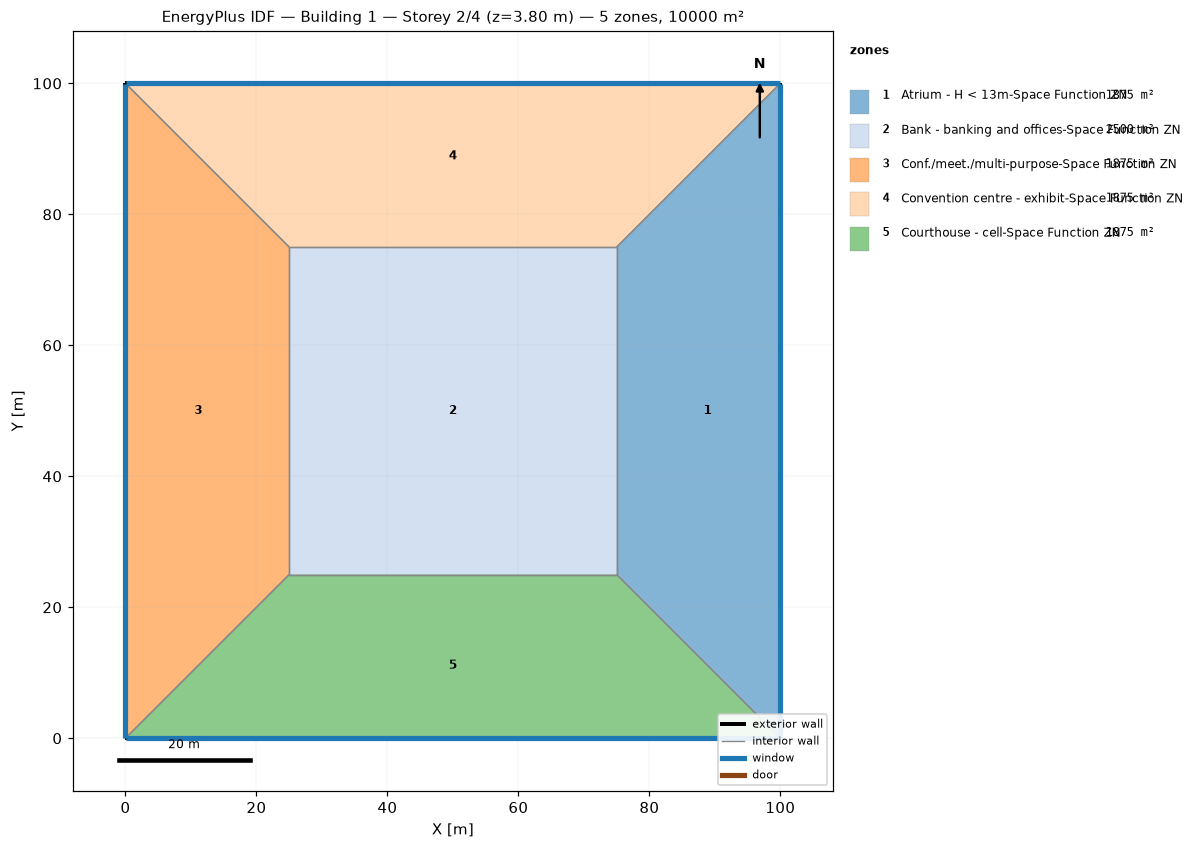
=== STOREY PLAN SPEC (per zone: floor XY polygon, exterior-wall plan segments, windows/doors) ===
zone 1: Atrium - H < 13m-Space Function ZN  (1875.0 m²)
  floor: (100.00, 100.00) (100.00, 0.00) (75.00, 25.00) (75.00, 75.00)
  exterior wall: (100.00, 0.00) – (100.00, 100.00)  [100.0 m]
    window: (100.00, 0.03) – (100.00, 99.97)  [95.0 m²]
  interior walls: 3
zone 2: Bank - banking and offices-Space Function ZN  (2500.0 m²)
  floor: (25.00, 25.00) (25.00, 75.00) (75.00, 75.00) (75.00, 25.00)
  interior walls: 4
zone 3: Conf./meet./multi-purpose-Space Function ZN  (1875.0 m²)
  floor: (0.00, 0.00) (0.00, 100.00) (25.00, 75.00) (25.00, 25.00)
  exterior wall: (0.00, 100.00) – (0.00, 0.00)  [100.0 m]
    window: (0.00, 99.97) – (0.00, 0.03)  [95.0 m²]
  interior walls: 3
zone 4: Convention centre - exhibit-Space Function ZN  (1875.0 m²)
  floor: (0.00, 100.00) (100.00, 100.00) (75.00, 75.00) (25.00, 75.00)
  exterior wall: (100.00, 100.00) – (0.00, 100.00)  [100.0 m]
    window: (99.97, 100.00) – (0.03, 100.00)  [95.0 m²]
  interior walls: 3
zone 5: Courthouse - cell-Space Function ZN  (1875.0 m²)
  floor: (100.00, 0.00) (0.00, 0.00) (25.00, 25.00) (75.00, 25.00)
  exterior wall: (0.00, 0.00) – (100.00, 0.00)  [100.0 m]
    window: (0.03, 0.00) – (99.97, 0.00)  [95.0 m²]
  interior walls: 3

=== DERIVED (storey summary) ===
Building: Building 1
Storey: 2 of 4  (floor level z = 3.80 m)
Storey gross floor area: 10000.0 m²
Zones on this storey: 5
  - Atrium - H < 13m-Space Function ZN: floor 1875.0 m²; exterior wall 100.0 m (380.0 m²); 1 window(s) 95.0 m²; WWR 25.0%
  - Bank - banking and offices-Space Function ZN: floor 2500.0 m²
  - Conf./meet./multi-purpose-Space Function ZN: floor 1875.0 m²; exterior wall 100.0 m (380.0 m²); 1 window(s) 95.0 m²; WWR 25.0%
  - Convention centre - exhibit-Space Function ZN: floor 1875.0 m²; exterior wall 100.0 m (380.0 m²); 1 window(s) 95.0 m²; WWR 25.0%
  - Courthouse - cell-Space Function ZN: floor 1875.0 m²; exterior wall 100.0 m (380.0 m²); 1 window(s) 95.0 m²; WWR 25.0%
Zone adjacency (shared interzone walls):
  - Atrium - H < 13m-Space Function ZN ↔ Bank - banking and offices-Space Function ZN
  - Atrium - H < 13m-Space Function ZN ↔ Convention centre - exhibit-Space Function ZN
  - Atrium - H < 13m-Space Function ZN ↔ Courthouse - cell-Space Function ZN
  - Bank - banking and offices-Space Function ZN ↔ Conf./meet./multi-purpose-Space Function ZN
  - Bank - banking and offices-Space Function ZN ↔ Convention centre - exhibit-Space Function ZN
  - Bank - banking and offices-Space Function ZN ↔ Courthouse - cell-Space Function ZN
  - Conf./meet./multi-purpose-Space Function ZN ↔ Convention centre - exhibit-Space Function ZN
  - Conf./meet./multi-purpose-Space Function ZN ↔ Courthouse - cell-Space Function ZN